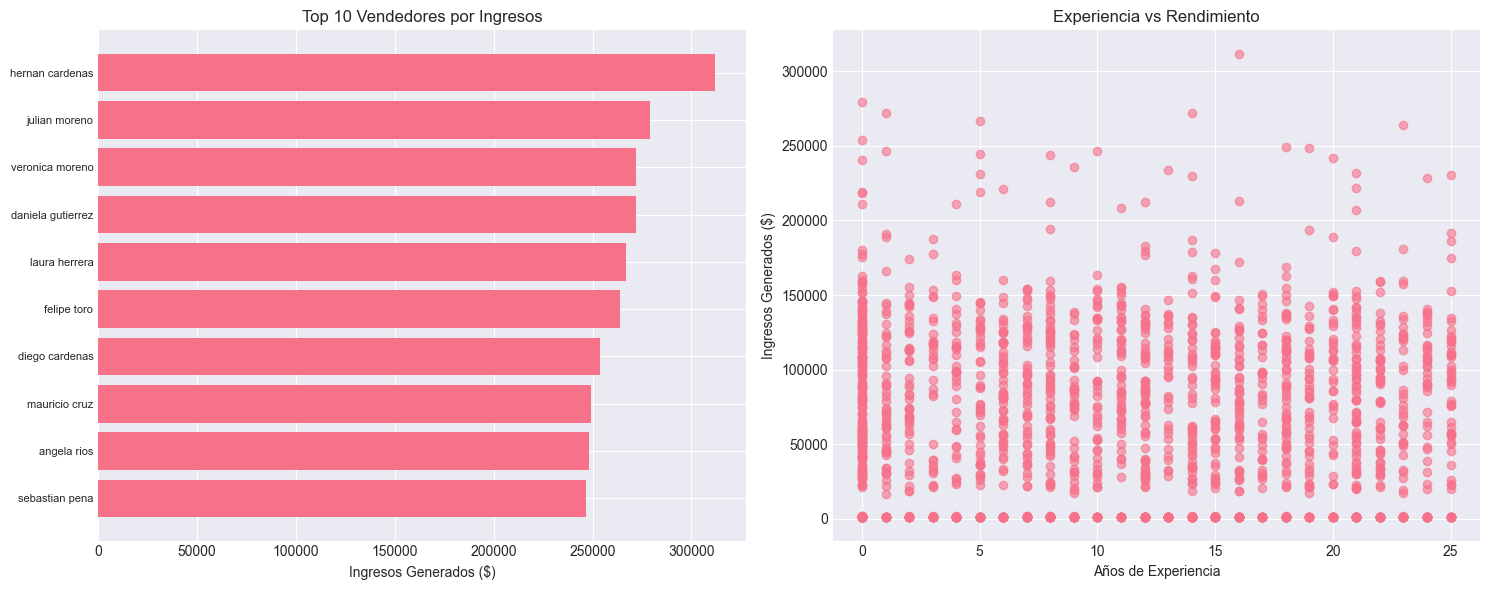

The data file committed next to this chart (first rows):
id_vendedor, nombre_vendedor, experiencia, sucursal, ventas_realizadas, ingresos_generados, ticket_promedio, comision_total, clientes_atendidos
327, hernan cardenas, 16, sucursal norte, 3, 311825, 103942, 6727, 3
229, julian moreno, 0, sucursal autopista, 2, 279094, 139547, 3159, 2
370, veronica moreno, 14, sucursal industrial, 3, 271981, 90660, 5516, 3
18, daniela gutierrez, 1, sucursal sur, 2, 271750, 135875, 3451, 2
81, laura herrera, 5, sucursal autopista, 2, 266667, 133334, 7337, 2
422, felipe toro, 23, sucursal norte, 2, 263766, 131883, 6669, 2
318, diego cardenas, 0, sucursal norte, 2, 253980, 126990, 6063, 2
89, mauricio cruz, 18, sucursal centro, 2, 249018, 124509, 5560, 2
310, angela rios, 19, sucursal centro, 2, 248366, 124183, 4862, 2
114, sebastian pena, 10, sucursal autopista, 2, 246750, 123375, 2916, 2
596, claudia fernandez, 1, sucursal centro, 2, 246357, 123178, 5663, 2
385, patricia munoz, 5, sucursal sur, 3, 244767, 81589, 2182, 3
82, mauricio rodriguez, 8, sucursal industrial, 4, 243859, 60965, 6924, 4
234, ricardo dominguez, 20, sucursal industrial, 3, 241827, 80609, 10186, 3
266, mauricio moreno, 0, sucursal centro, 2, 240610, 120305, 2957, 2
166, sofia vargas, 9, sucursal norte, 2, 236147, 118074, 5472, 2
558, angela ramirez, 13, sucursal aeropuerto, 2, 233934, 116967, 3282, 2
324, julian herrera, 21, sucursal centro, 3, 231971, 77324, 6351, 3
93, valentina rios, 5, sucursal occidente, 2, 231045, 115522, 4702, 2
466, ricardo cruz, 25, sucursal industrial, 2, 230786, 115393, 1817, 2
215, carolina sanchez, 14, sucursal principal, 3, 229952, 76651, 7527, 3
237, diego herrera, 24, sucursal sur, 2, 228666, 114333, 6485, 2
197, alejandro garcia, 21, sucursal aeropuerto, 2, 221906, 110953, 3437, 2
63, daniela munioz, 6, sucursal industrial, 2, 221226, 110613, 3667, 2
93, valentina rios, 5, sucursal centro, 2, 219188, 109594, 4966, 2
205, ricardo lopez, 0, sucursal aeropuerto, 2, 219183, 109592, 3006, 2
287, natalia rios, 0, sucursal occidente, 4, 218352, 54588, 5782, 4
514, jose cruz, 16, sucursal el poblado, 2, 213133, 106566, 4390, 2
397, hernan gonzalez, 8, sucursal aeropuerto, 3, 212696, 70899, 10176, 3
379, felipe cardenas, 12, sucursal norte, 2, 212388, 106194, 1626, 2
301, alvaro herrera, 4, sucursal sur, 2, 211100, 105550, 4614, 2
1, raul ramirez, 0, sucursal occidente, 2, 210825, 105412, 3367, 2
216, veronica cardenas, 11, sucursal aeropuerto, 2, 208477, 104238, 1662, 2
509, laura alvarez, 21, sucursal oriente, 2, 206760, 103380, 1949, 2
118, alejandro alvarez, 8, sucursal calle 80, 2, 194338, 97169, 4055, 2
152, sofia garcia, 19, sucursal el poblado, 2, 193870, 96935, 3754, 2
122, jose perez, 25, sucursal aeropuerto, 2, 191690, 95845, 3677, 2
30, hernan moreno, 1, sucursal centro, 2, 190928, 95464, 3380, 2
345, ricardo gutierrez, 20, sucursal principal, 2, 188966, 94483, 3950, 2
116, andres sanchez, 1, sucursal calle 80, 2, 188946, 94473, 1097, 2
296, angela cifuentes, 3, sucursal principal, 2, 187453, 93726, 1922, 2
496, alvaro dominguez, 14, sucursal principal, 2, 186969, 93484, 5354, 2
526, patricia espana, 25, sucursal aeropuerto, 2, 186316, 93158, 4444, 2
504, natalia martinez, 12, sucursal carrera 7, 2, 182996, 91498, 5168, 2
47, laura cruz, 23, sucursal el poblado, 2, 180745, 90372, , 2
571, diego sanchez, 0, sucursal centro, 2, 180480, 90240, 4430, 2
135, angela ospina, 21, sucursal aeropuerto, 2, 179574, 89787, 1782, 2
213, jesus munioz, 12, sucursal industrial, 2, 179238, 89619, 5278, 2
412, patricia rios, 14, sucursal autopista, 2, 178995, 89498, 3638, 2
457, mauricio lopez, 15, sucursal el poblado, 2, 178112, 89056, 2830, 2
269, patricia fernandez, 3, sucursal sur, 2, 177592, 88796, 3524, 2
163, claudia vargas, 0, sucursal calle 80, 2, 177282, 88641, 3490, 2
65, natalia moreno, 12, sucursal centro, 2, 177182, 88591, 5592, 2
190, patricia garcia, 0, sucursal aeropuerto, 2, 175363, 87682, 3214, 2
71, alvaro martinez, 25, sucursal el poblado, 2, 175175, 87588, 3029, 2
66, angela perez, 2, sucursal aeropuerto, 2, 174222, 87111, 3695, 2
423, mauricio herrera, 16, sucursal centro, 2, 172145, 86072, 4573, 2
142, monica ospina, 18, sucursal principal, 2, 168603, 84302, 4536, 2
5, patricia moreno, 15, sucursal aeropuerto, 2, 167211, 83606, 5400, 2
687, julian gutierrez, 1, sucursal sur, 1, 165878, 165878, 3582, 1
... 1,717 more rows
